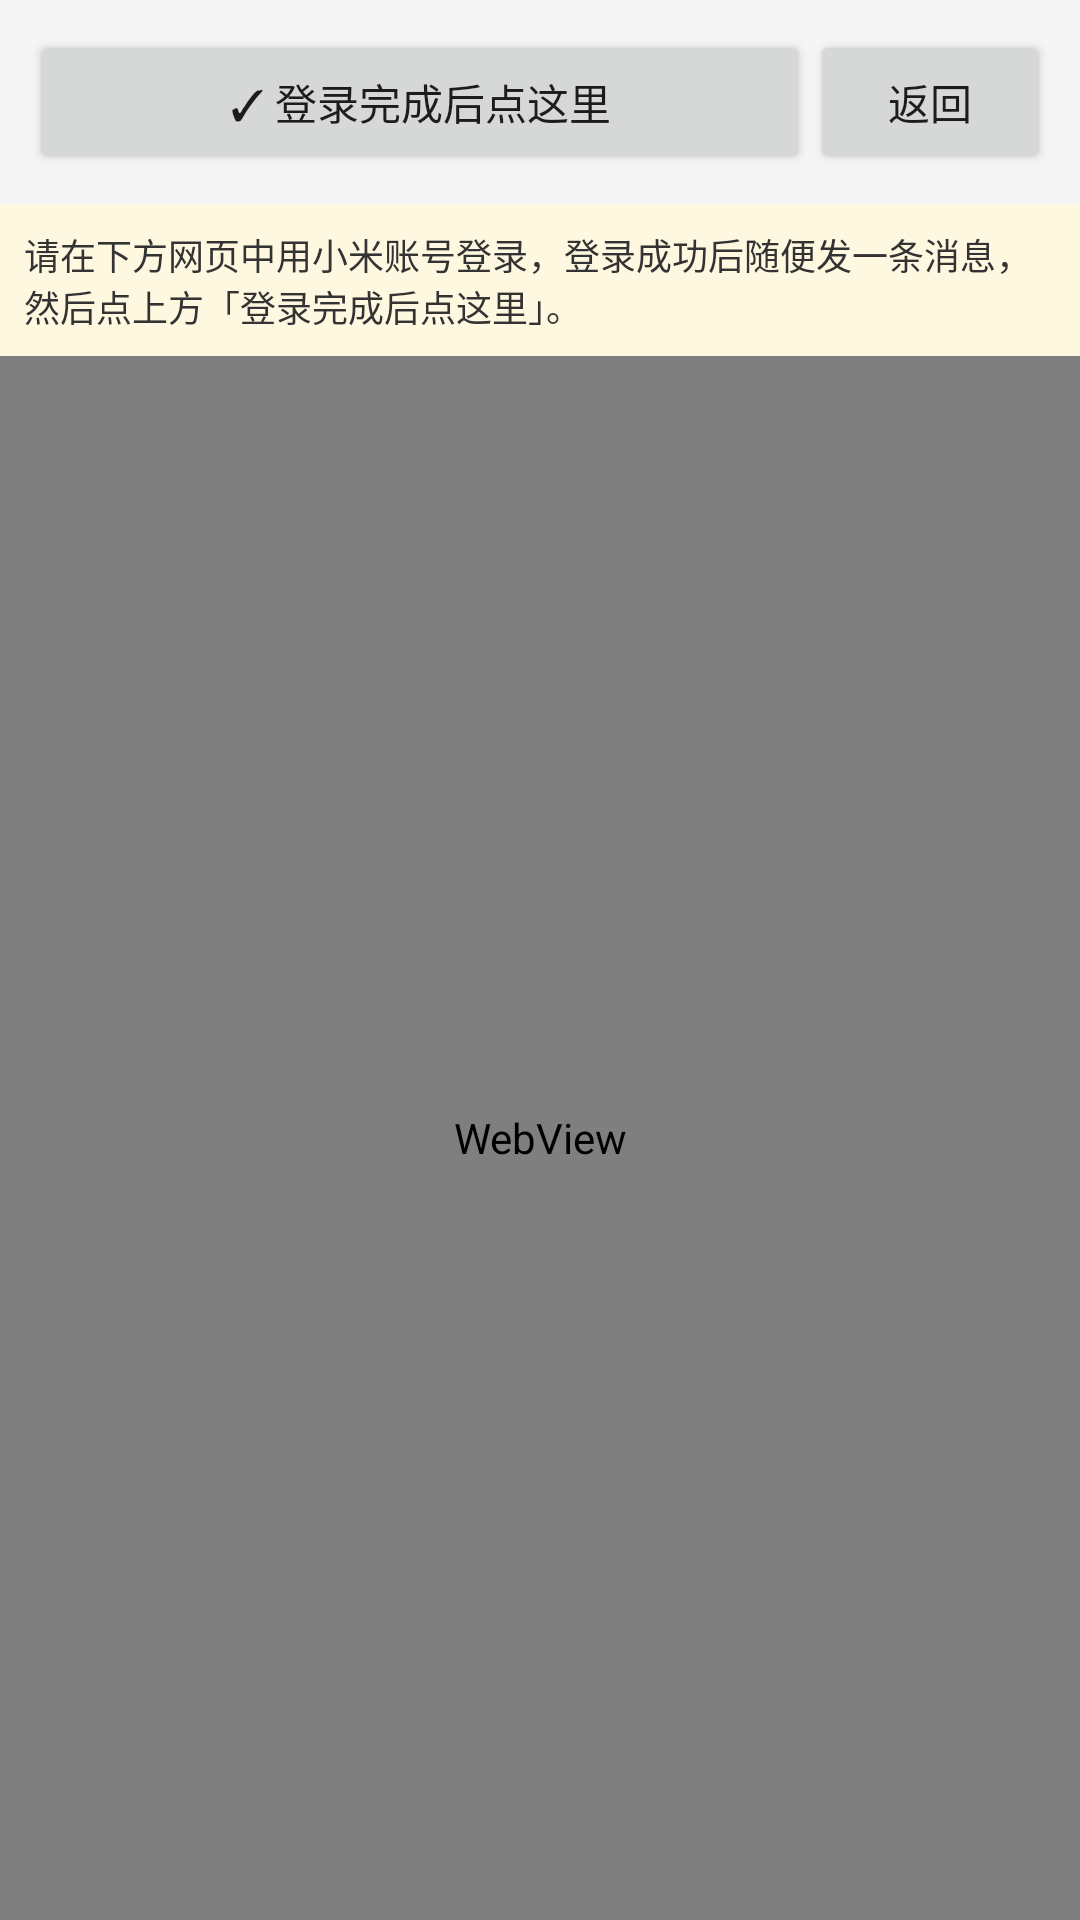

Reconstruct the res/layout file that produces this screen, plus the resources it refers to.
<!-- AndroidManifest.xml: application theme Theme.MimoGateway -->
<!-- res/layout/activity_login.xml -->
<?xml version="1.0" encoding="utf-8"?>
<LinearLayout xmlns:android="http://schemas.android.com/apk/res/android"
    android:layout_width="match_parent"
    android:layout_height="match_parent"
    android:orientation="vertical">

    <LinearLayout
        android:layout_width="match_parent"
        android:layout_height="wrap_content"
        android:orientation="horizontal"
        android:padding="10dp"
        android:background="#F5F5F5">
        <Button
            android:id="@+id/btnExtract"
            android:layout_width="0dp"
            android:layout_weight="1"
            android:layout_height="wrap_content"
            android:text="✓ 登录完成后点这里" />
        <Button
            android:id="@+id/btnCancel"
            android:layout_width="80dp"
            android:layout_height="wrap_content"
            android:text="返回" />
    </LinearLayout>

    <TextView
        android:id="@+id/tvLoginTip"
        android:layout_width="match_parent"
        android:layout_height="wrap_content"
        android:padding="8dp"
        android:textSize="12sp"
        android:textColor="#333333"
        android:background="#FFF8E1"
        android:text="请在下方网页中用小米账号登录，登录成功后随便发一条消息，然后点上方「登录完成后点这里」。" />

    <WebView
        android:id="@+id/webview"
        android:layout_width="match_parent"
        android:layout_height="0dp"
        android:layout_weight="1" />
</LinearLayout>
<!-- resources referenced by this layout -->
<resources>
  <style name="Theme.MimoGateway" parent="android:Theme.Material.Light.NoActionBar" />
</resources>
